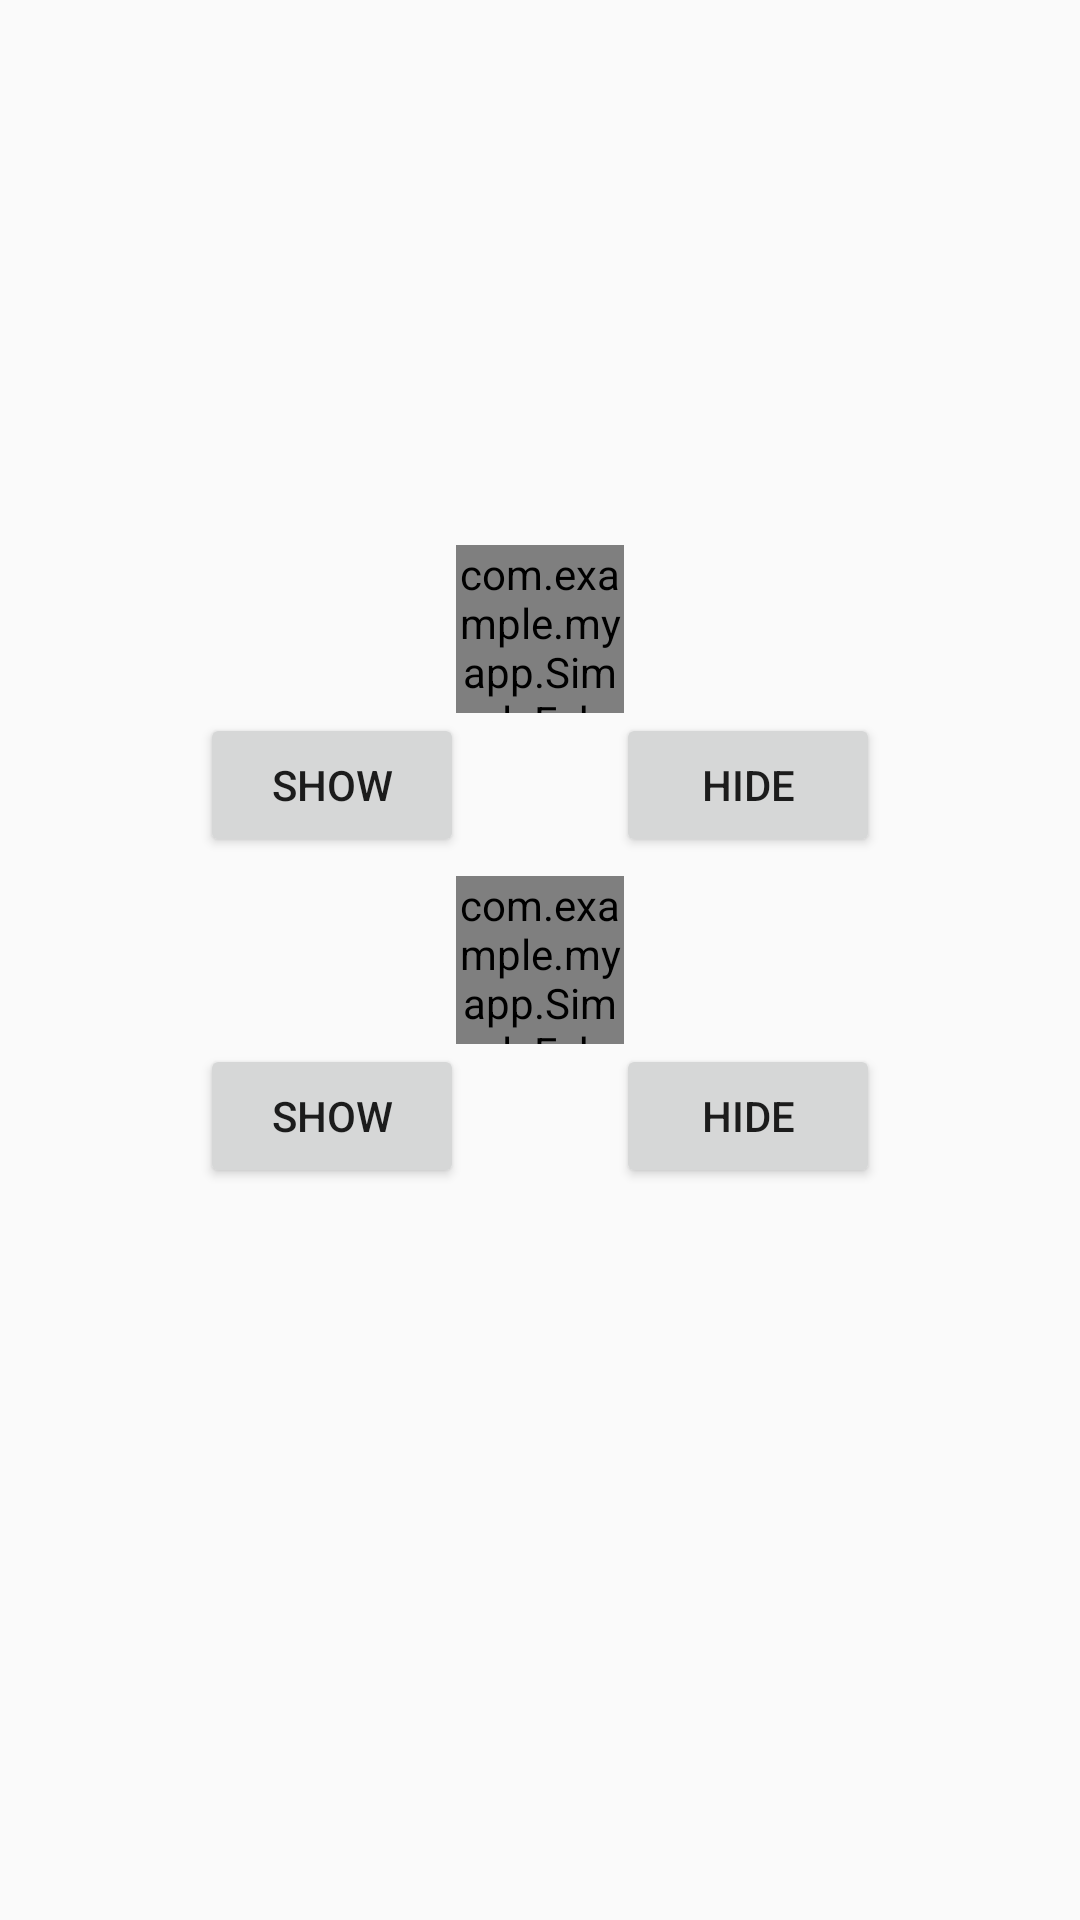

Layout XML and referenced resources for this Android screen:
<!-- AndroidManifest.xml: application theme Theme.FabSample -->
<!-- res/layout/activity_main.xml -->
<androidx.constraintlayout.widget.ConstraintLayout xmlns:android="http://schemas.android.com/apk/res/android"
    xmlns:app="http://schemas.android.com/apk/res-auto"
    xmlns:tools="http://schemas.android.com/tools"
    android:layout_width="match_parent"
    android:layout_height="match_parent"
    android:padding="16dp"
    tools:ignore="HardcodedText">

    <com.example.myapp.SimpleFab
        android:id="@+id/simple_fab_1"
        android:layout_width="56dp"
        android:layout_height="56dp"
        app:bgSrc="@drawable/fab_purple_background"
        app:flow_lastVerticalBias="0.3"

        app:iconSrc="@drawable/ic_add_24"
        app:layout_constraintBottom_toBottomOf="parent"
        app:layout_constraintEnd_toEndOf="parent"
        app:layout_constraintHorizontal_bias="0.5"
        app:layout_constraintStart_toStartOf="parent"
        app:layout_constraintTop_toTopOf="parent"
        app:layout_constraintVertical_bias="0.3" />

    <Button
        android:id="@+id/show_button_1"
        android:layout_width="wrap_content"
        android:layout_height="wrap_content"
        android:text="Show"
        app:layout_constraintEnd_toStartOf="@+id/hide_button_1"
        app:layout_constraintHorizontal_bias="0.5"
        app:layout_constraintHorizontal_chainStyle="spread"
        app:layout_constraintStart_toStartOf="parent"
        app:layout_constraintTop_toBottomOf="@id/simple_fab_1"
        />

    <Button
        android:id="@+id/hide_button_1"
        android:layout_width="wrap_content"
        android:layout_height="wrap_content"
        android:text="Hide"
        app:layout_constraintEnd_toEndOf="parent"
        app:layout_constraintStart_toEndOf="@+id/show_button_1"
        app:layout_constraintTop_toBottomOf="@id/simple_fab_1"
        />


    <com.example.myapp.SimpleFab
        android:id="@+id/simple_fab_2"
        android:layout_width="56dp"
        android:layout_height="56dp"
        app:bgSrc="@drawable/fab_orange_background"
        app:flow_lastVerticalBias="0.3"

        app:iconSrc="@drawable/ic_add_24"
        app:layout_constraintBottom_toBottomOf="parent"
        app:layout_constraintEnd_toEndOf="parent"
        app:layout_constraintHorizontal_bias="0.5"
        app:layout_constraintStart_toStartOf="parent"
        app:layout_constraintTop_toTopOf="parent"
        app:layout_constraintVertical_bias="0.5" />

    <Button
        android:id="@+id/show_button_2"
        android:layout_width="wrap_content"
        android:layout_height="wrap_content"
        android:text="Show"
        app:layout_constraintEnd_toStartOf="@+id/hide_button_2"
        app:layout_constraintHorizontal_bias="0.5"
        app:layout_constraintHorizontal_chainStyle="spread"
        app:layout_constraintStart_toStartOf="parent"
        app:layout_constraintTop_toBottomOf="@id/simple_fab_2"
        />

    <Button
        android:id="@+id/hide_button_2"
        android:layout_width="wrap_content"
        android:layout_height="wrap_content"
        android:text="Hide"
        app:layout_constraintEnd_toEndOf="parent"
        app:layout_constraintStart_toEndOf="@+id/show_button_2"
        app:layout_constraintTop_toBottomOf="@id/simple_fab_2"
        />





</androidx.constraintlayout.widget.ConstraintLayout>
<!-- resources referenced by this layout -->
<resources>
  <!-- drawable fab_orange_background (drawable) -->
  <shape xmlns:android="http://schemas.android.com/apk/res/android"
      android:shape="oval">
      <size android:width="56dp" android:height="56dp"/>
      <solid android:color="@android:color/holo_orange_light"/>
      <corners android:radius="28dp"/>
      <padding android:left="4dp" android:top="4dp" android:right="4dp" android:bottom="4dp"/>
  </shape>
  <style name="Theme.FabSample" parent="Theme.AppCompat.DayNight.NoActionBar">
          <item name="colorPrimary">#6200EE</item>
          <item name="colorAccent">#3700B3</item>
      </style>
</resources>
